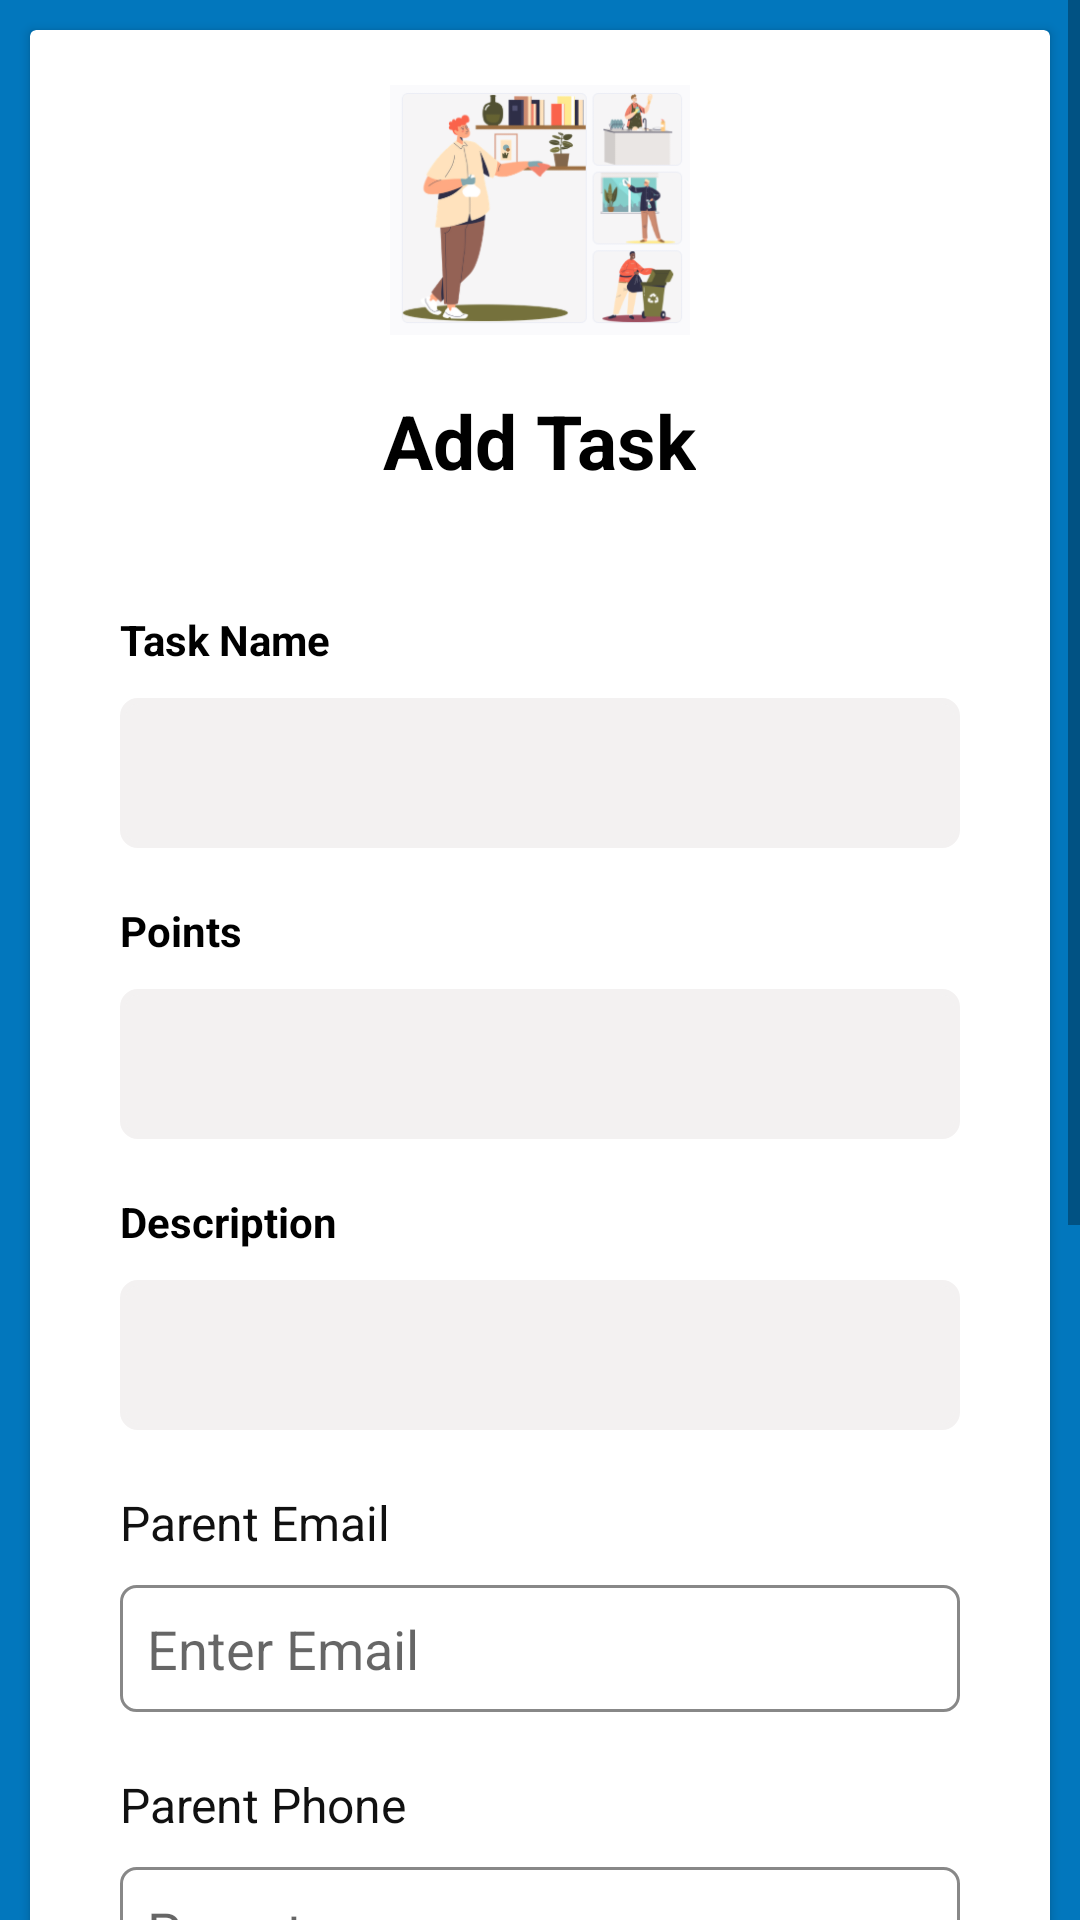

Android layout source for this screen:
<!-- AndroidManifest.xml: application theme Theme.ChorePal -->
<!-- res/layout/activity_add_task.xml -->
<?xml version="1.0" encoding="utf-8"?>
<ScrollView xmlns:app="http://schemas.android.com/apk/res-auto"
    android:layout_width="match_parent"
    android:layout_height="match_parent"
    android:background="#0277BD"

    xmlns:android="http://schemas.android.com/apk/res/android">
    <LinearLayout
        android:layout_width="match_parent"
        android:layout_height="match_parent"
        android:gravity="center"
        android:background="#0277BD"

        android:orientation="vertical">

        <androidx.cardview.widget.CardView
            android:layout_width="match_parent"
            android:layout_height="wrap_content"
            android:layout_margin="10dp"
            android:scrollbars="vertical"

            >

            <LinearLayout

                android:layout_width="match_parent"
                android:layout_height="wrap_content"
                android:layout_marginTop="10dp"
                android:layout_marginBottom="30dp"
                android:orientation="vertical">


                <ImageView

                    android:layout_width="100dp"
                    android:layout_height="100dp"
                    android:layout_gravity="center"
                    android:src="@drawable/logo" />


                <TextView

                    android:layout_width="wrap_content"
                    android:layout_height="wrap_content"
                    android:layout_gravity="center"
                    android:layout_margin="10dp"
                    android:text="Add Task"
                    android:textColor="#000"
                    android:textSize="25dp"
                    android:textStyle="bold" />

                <TextView

                    android:layout_width="wrap_content"

                    android:layout_height="wrap_content"
                    android:layout_gravity="left"
                    android:layout_marginLeft="30dp"
                    android:layout_marginTop="30dp"
                    android:text="Task Name"
                    android:textColor="#000"
                    android:textStyle="bold" />


                <EditText
                    android:id="@+id/et_taskname"
                    android:layout_width="match_parent"
                    android:layout_height="50dp"
                    android:layout_marginLeft="30dp"
                    android:layout_marginTop="10dp"
                    android:layout_marginRight="30dp"
                    android:background="@drawable/edittext_rounded"
                    android:paddingLeft="20dp"
                    android:singleLine="true" />

                <TextView

                    android:layout_width="wrap_content"
                    android:layout_height="wrap_content"
                    android:layout_gravity="left"
                    android:layout_marginLeft="30dp"
                    android:layout_marginTop="18dp"
                    android:text="Points"
                    android:textColor="#000"
                    android:textStyle="bold" />


                <EditText
                    android:id="@+id/et_points"
                    android:layout_width="match_parent"
                    android:layout_height="50dp"
                    android:inputType="number"
                    android:layout_marginLeft="30dp"
                    android:layout_marginTop="10dp"
                    android:layout_marginRight="30dp"
                    android:background="@drawable/edittext_rounded"
                    android:paddingLeft="20dp"
                    android:singleLine="true" />


                <TextView

                    android:layout_width="wrap_content"
                    android:layout_height="wrap_content"
                    android:layout_gravity="left"
                    android:layout_marginLeft="30dp"
                    android:layout_marginTop="18dp"
                    android:text="Description"
                    android:textColor="#000"
                    android:textStyle="bold" />


                <EditText
                    android:id="@+id/et_description"
                    android:layout_width="match_parent"
                    android:layout_height="50dp"
                    android:layout_marginLeft="30dp"
                    android:layout_marginTop="10dp"
                    android:layout_marginRight="30dp"
                    android:background="@drawable/edittext_rounded"
                    android:paddingLeft="20dp"
                    android:singleLine="true" />


                <TextView
                    android:id="@+id/tv_name"
                    android:layout_width="wrap_content"
                    android:layout_height="wrap_content"
                    android:layout_gravity="left"
                    android:layout_marginLeft="30dp"
                    android:layout_marginTop="20dp"
                    android:text="Parent Email"
                    android:textColor="#111111"
                    android:textSize="16dp" />


                <EditText
                    android:id="@+id/et_pemail"
                    android:layout_width="match_parent"
                    android:layout_height="wrap_content"
                    android:layout_marginLeft="30dp"
                    android:layout_marginTop="10dp"
                    android:layout_marginRight="30dp"
                    android:background="@drawable/edittext_reg_fields"
                    android:hint="Enter Email"
                    android:padding="9dp"
                    android:singleLine="true" />


                <TextView

                    android:layout_width="wrap_content"
                    android:layout_height="wrap_content"
                    android:layout_gravity="left"
                    android:layout_marginLeft="30dp"
                    android:layout_marginTop="20dp"
                    android:text="Parent Phone"
                    android:textColor="#111111"
                    android:textSize="16dp" />


                <EditText
                    android:id="@+id/et_phone"
                    android:layout_width="match_parent"
                    android:layout_height="wrap_content"
                    android:layout_marginLeft="30dp"
                    android:layout_marginTop="10dp"
                    android:layout_marginRight="30dp"
                    android:background="@drawable/edittext_reg_fields"
                    android:clickable="false"
                    android:enabled="false"
                    android:hint="Parent"
                    android:padding="9dp"
                    android:singleLine="true" />

                <TextView
                    android:id="@+id/tv_notify_radius"
                    android:layout_width="wrap_content"
                    android:layout_height="wrap_content"
                    android:layout_gravity="left"
                    android:layout_marginLeft="30dp"
                    android:layout_marginTop="20dp"
                    android:text="Location Radius(in KM)"
                    android:textColor="#111111"
                    android:textSize="16dp" />


                <EditText
                    android:id="@+id/et_notify_radius"
                    android:layout_width="match_parent"
                    android:layout_height="wrap_content"
                    android:layout_marginLeft="30dp"
                    android:layout_marginTop="10dp"
                    android:layout_marginRight="30dp"
                    android:background="@drawable/edittext_reg_fields"
                    android:editable="false"
                    android:hint="Notify Radius"
                    android:inputType="number"
                    android:padding="9dp"
                    android:singleLine="true" />

                <Button
                    android:id="@+id/bt_get_location"
                    android:layout_width="match_parent"
                    android:layout_height="wrap_content"
                    android:layout_marginLeft="70dp"
                    android:layout_marginTop="30dp"
                    android:layout_marginRight="70dp"
                    android:background="#800000"
                    android:padding="18dp"
                    android:text="Get Location"
                    android:textAllCaps="false"
                    android:textStyle="bold" />

                <TextView
                    android:id="@+id/tv_get_location"
                    android:layout_width="wrap_content"
                    android:layout_height="wrap_content"
                    android:layout_gravity="left"
                    android:layout_marginLeft="30dp"
                    android:layout_marginTop="20dp"
                    android:text="Location Details"
                    android:textColor="#111111"
                    android:textSize="16dp" />



                <Button
                    android:id="@+id/btnAddTask"
                    android:layout_width="match_parent"
                    android:layout_height="48dp"
                    android:layout_marginLeft="30dp"
                    android:layout_marginTop="20dp"
                    android:layout_marginRight="30dp"
                    android:layout_marginBottom="10dp"
                    android:background="@drawable/button_rounded"
                    android:text="Add Task"
                    android:textColor="#fff"
                    android:textStyle="bold" />


                <LinearLayout
                    android:layout_width="wrap_content"

                    android:layout_height="wrap_content"

                    android:orientation="horizontal">


                </LinearLayout>


            </LinearLayout>

        </androidx.cardview.widget.CardView>
    </LinearLayout>
</ScrollView>
<!-- resources referenced by this layout -->
<resources>
  <!-- drawable button_rounded (drawable) -->
  <?xml version="1.0" encoding="utf-8"?>
  <selector xmlns:android="http://schemas.android.com/apk/res/android">
      <item>
          <shape android:shape="rectangle">
              <solid android:color="#4CAF50"/>
              <stroke android:color="#4CAF50" android:width="2dp" />
              
              <corners android:radius="2dp" />
  
          </shape>
      </item>
  </selector>
  <!-- drawable edittext_reg_fields (drawable) -->
  <?xml version="1.0" encoding="utf-8"?>
  <selector xmlns:android="http://schemas.android.com/apk/res/android">
      <item>
          <shape android:shape="rectangle">
              <solid android:color="#FFFFFF "/>
              <stroke android:color="#77000000" android:width="1dp" />
              
              <corners android:radius="5dp" />
  
          </shape>
      </item>
  </selector>
  <!-- drawable edittext_rounded (drawable) -->
  <?xml version="1.0" encoding="utf-8"?>
  <selector xmlns:android="http://schemas.android.com/apk/res/android">
      <item>
          <shape android:shape="rectangle">
              <solid android:color="#F3F1F1 "/>
              <stroke android:color="#F3F1F1" android:width="2dp" />
              
              <corners android:radius="5dp" />
  
          </shape>
      </item>
  </selector>
  <!-- drawable logo: png bitmap (drawable, 35042 bytes) -->
  <style name="Theme.ChorePal" parent="android:Theme.Material.Light.NoActionBar" />
</resources>
